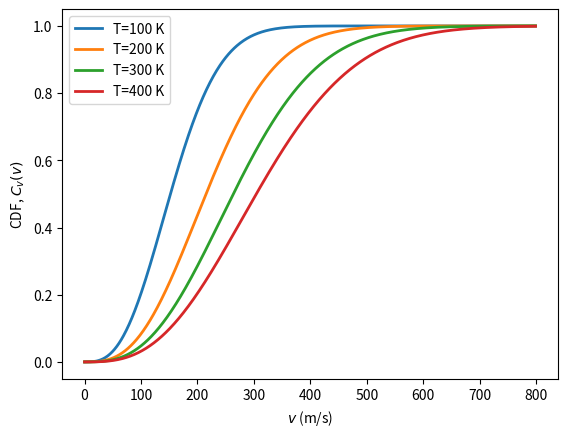

The matplotlib source for this figure:
from scipy.special import erf
import matplotlib.pyplot as plt
import numpy as np

def MB_CDF(v,m,T):
    """ Cumulative Distribution function of the Maxwell-Boltzmann speed distribution """
    kB = 1.38e-23
    a = np.sqrt(kB*T/m)
    return erf(v/(np.sqrt(2)*a)) - np.sqrt(2/np.pi)* v* np.exp(-v**2/(2*a**2))/a


fig = plt.figure()
ax = fig.add_subplot(111)

v = np.arange(0,800,1)
amu = 1.66e-27
mass = 85*amu

for T in [100,200,300,400]:
    fv = MB_CDF(v,mass,T)
    ax.plot(v,fv,label='T='+str(T)+' K',lw=2)

ax.legend(loc=0)
ax.set_xlabel('$v$ (m/s)')
ax.set_ylabel('CDF, $C_v(v)$')
plt.draw()

from scipy.interpolate import interp1d as interp

amu = 1.66e-27
mass = 85*amu
T = 400

# create CDF
vs = np.arange(0,2500,0.1)
cdf = MB_CDF(vs,mass,T) # essentially y = f(x)

#create interpolation function to CDF
inv_cdf = interp(cdf,vs) # essentially what we have done is made x = g(y) from y = f(x)
                         # this can now be used as a function which is 
                         # called in the same way as normal routines
print(inv_cdf)

def generate_velocities(n):
    """ generate a set of velocity vectors in 3D from the MB inverse CDF function """
    rand_nums = np.random.random(n)
    speeds = inv_cdf(rand_nums)
    return speeds

print(generate_velocities(100))